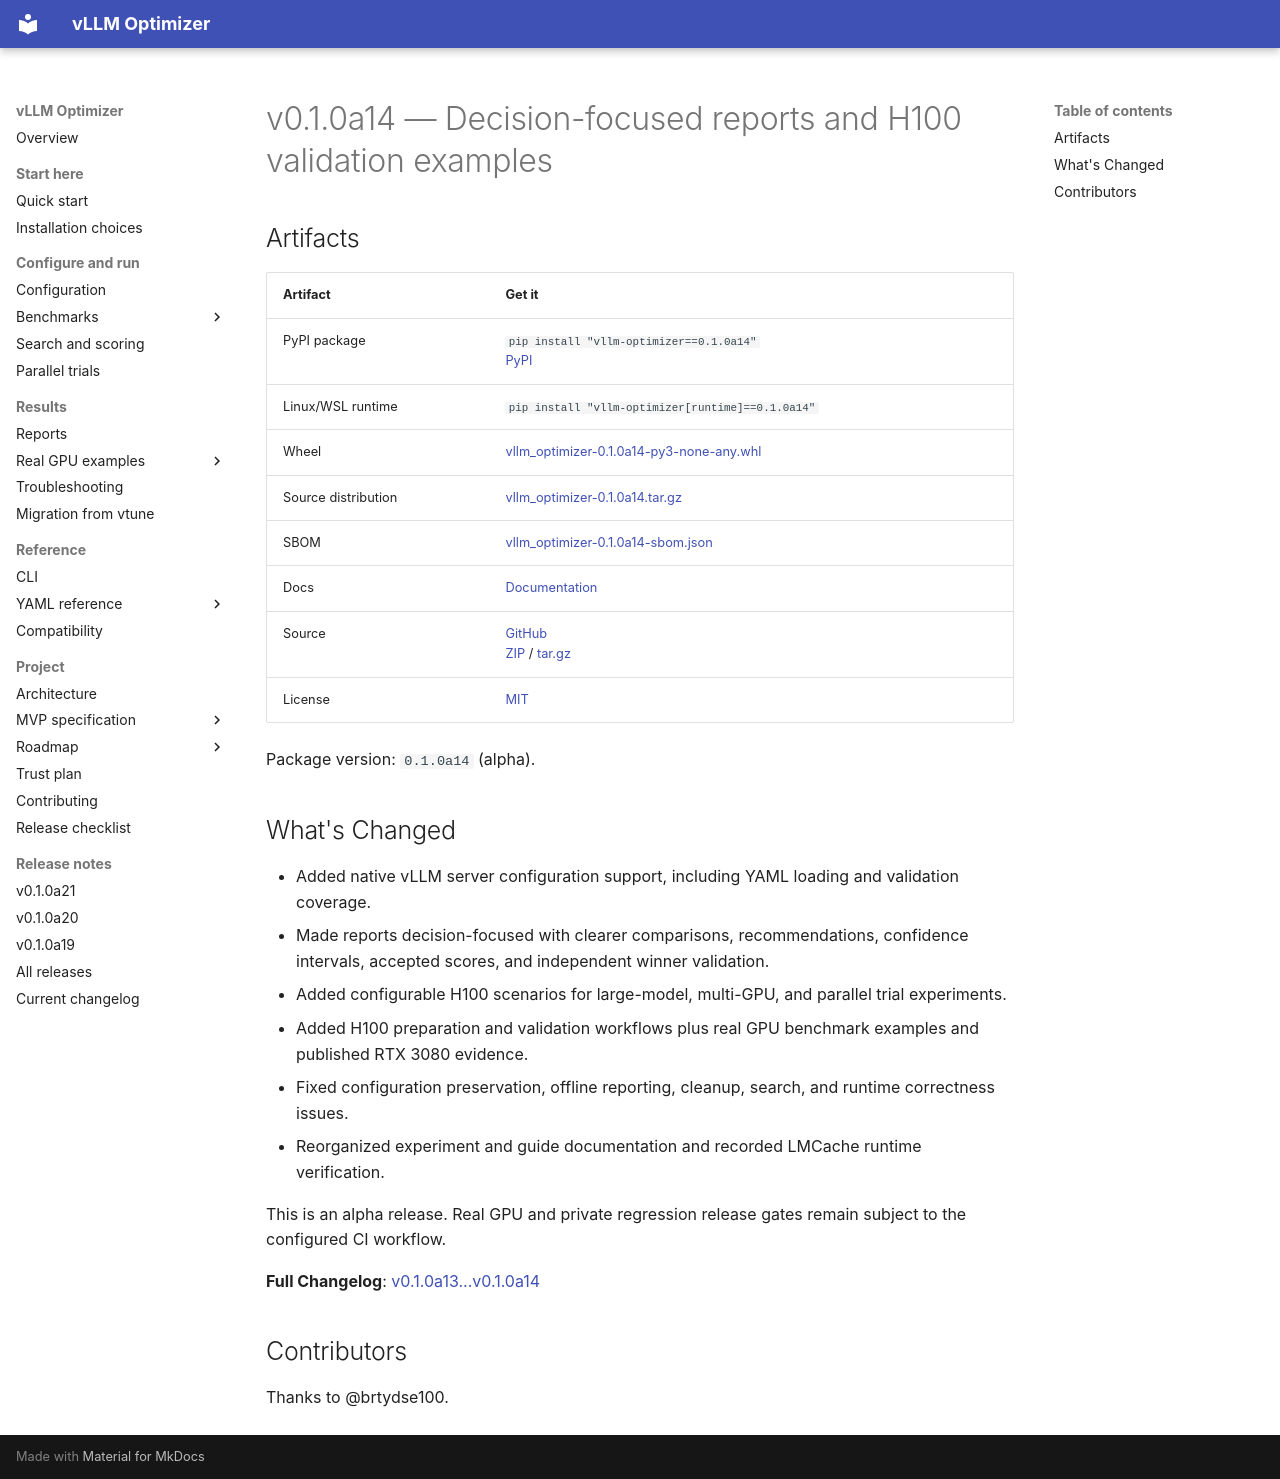

repository: brtydse100/vllm-optimizer · page: project/releases/v0.1.0a14/index.html · generator: mkdocs

# v0.1.0a14 — Decision-focused reports and H100 validation examples

## Artifacts

| Artifact | Get it |
| --- | --- |
| PyPI package | `pip install "vllm-optimizer==0.1.0a14"`<br>[PyPI](https://pypi.org/project/vllm-optimizer/0.1.0a14/) |
| Linux/WSL runtime | `pip install "vllm-optimizer[runtime]==0.1.0a14"` |
| Wheel | [vllm_optimizer-0.1.0a14-py3-none-any.whl](https://github.com/brtydse100/vllm-optimizer/releases/download/v0.1.0a14/vllm_optimizer-0.1.0a14-py3-none-any.whl) |
| Source distribution | [vllm_optimizer-0.1.0a14.tar.gz](https://github.com/brtydse100/vllm-optimizer/releases/download/v0.1.0a14/vllm_optimizer-0.1.0a14.tar.gz) |
| SBOM | [vllm_optimizer-0.1.0a14-sbom.json](https://github.com/brtydse100/vllm-optimizer/releases/download/v0.1.0a14/vllm_optimizer-0.1.0a14-sbom.json) |
| Docs | [Documentation](https://github.com/brtydse100/vllm-optimizer/blob/v0.1.0a14/docs/index.md) |
| Source | [GitHub](https://github.com/brtydse100/vllm-optimizer/tree/v0.1.0a14)<br>[ZIP](https://github.com/brtydse100/vllm-optimizer/archive/refs/tags/v0.1.0a14.zip) / [tar.gz](https://github.com/brtydse100/vllm-optimizer/archive/refs/tags/v0.1.0a14.tar.gz) |
| License | [MIT](https://github.com/brtydse100/vllm-optimizer/blob/v0.1.0a14/LICENSE) |

Package version: `0.1.0a14` (alpha).

## What's Changed

- Added native vLLM server configuration support, including YAML loading and validation coverage.
- Made reports decision-focused with clearer comparisons, recommendations, confidence intervals, accepted scores, and independent winner validation.
- Added configurable H100 scenarios for large-model, multi-GPU, and parallel trial experiments.
- Added H100 preparation and validation workflows plus real GPU benchmark examples and published RTX 3080 evidence.
- Fixed configuration preservation, offline reporting, cleanup, search, and runtime correctness issues.
- Reorganized experiment and guide documentation and recorded LMCache runtime verification.

This is an alpha release. Real GPU and private regression release gates remain subject to the configured CI workflow.

**Full Changelog**: [v0.1.0a13...v0.1.0a14](https://github.com/brtydse100/vllm-optimizer/compare/v0.1.0a13...v0.1.0a14)

## Contributors

Thanks to @brtydse100.
